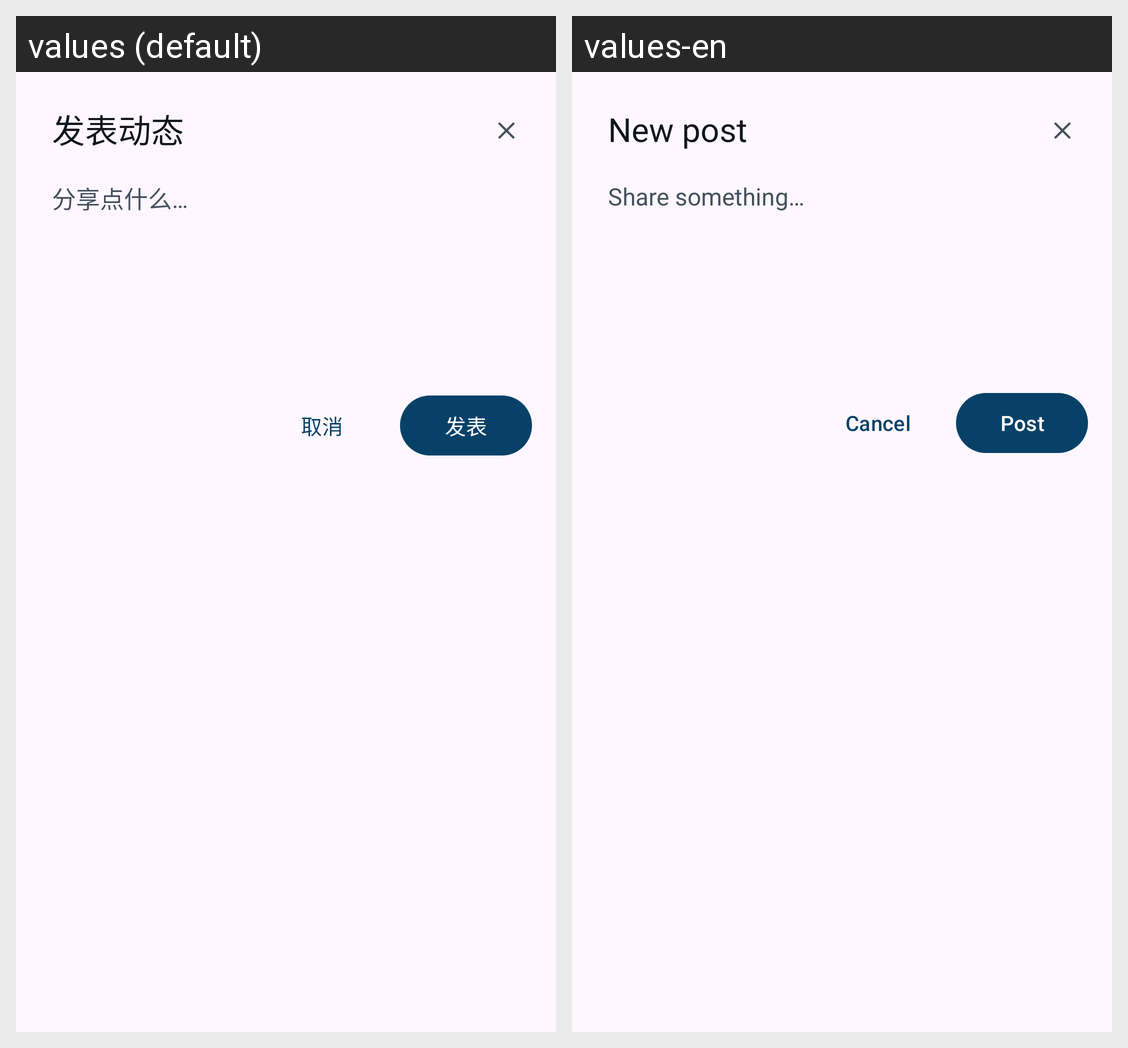

The Android screen above is rendered under two locales of the same app. Produce the string resources it draws, with the default and per-locale values.
Android screen res/layout/dialog_publish_moment.xml rendered under 2 locales, left to right: values (default), values-en. Device: Nexus 5 (rendered at 1080×1920; each locale shown at half size, 540×960, under a caption strip naming it); theme Theme.LanhangLite.
Strings drawn on this screen, with the default value and each locale's value (text and hints the layout hard-codes, and strings that could not be matched under every locale, appear in the picture but are not listed):

moments_publish_title
  values: 发表动态
  values-en: New post

common_cancel
  values: 取消
  values-en: Cancel

moments_publish_hint
  values: 分享点什么…
  values-en: Share something…

moments_publish
  values: 发表
  values-en: Post
